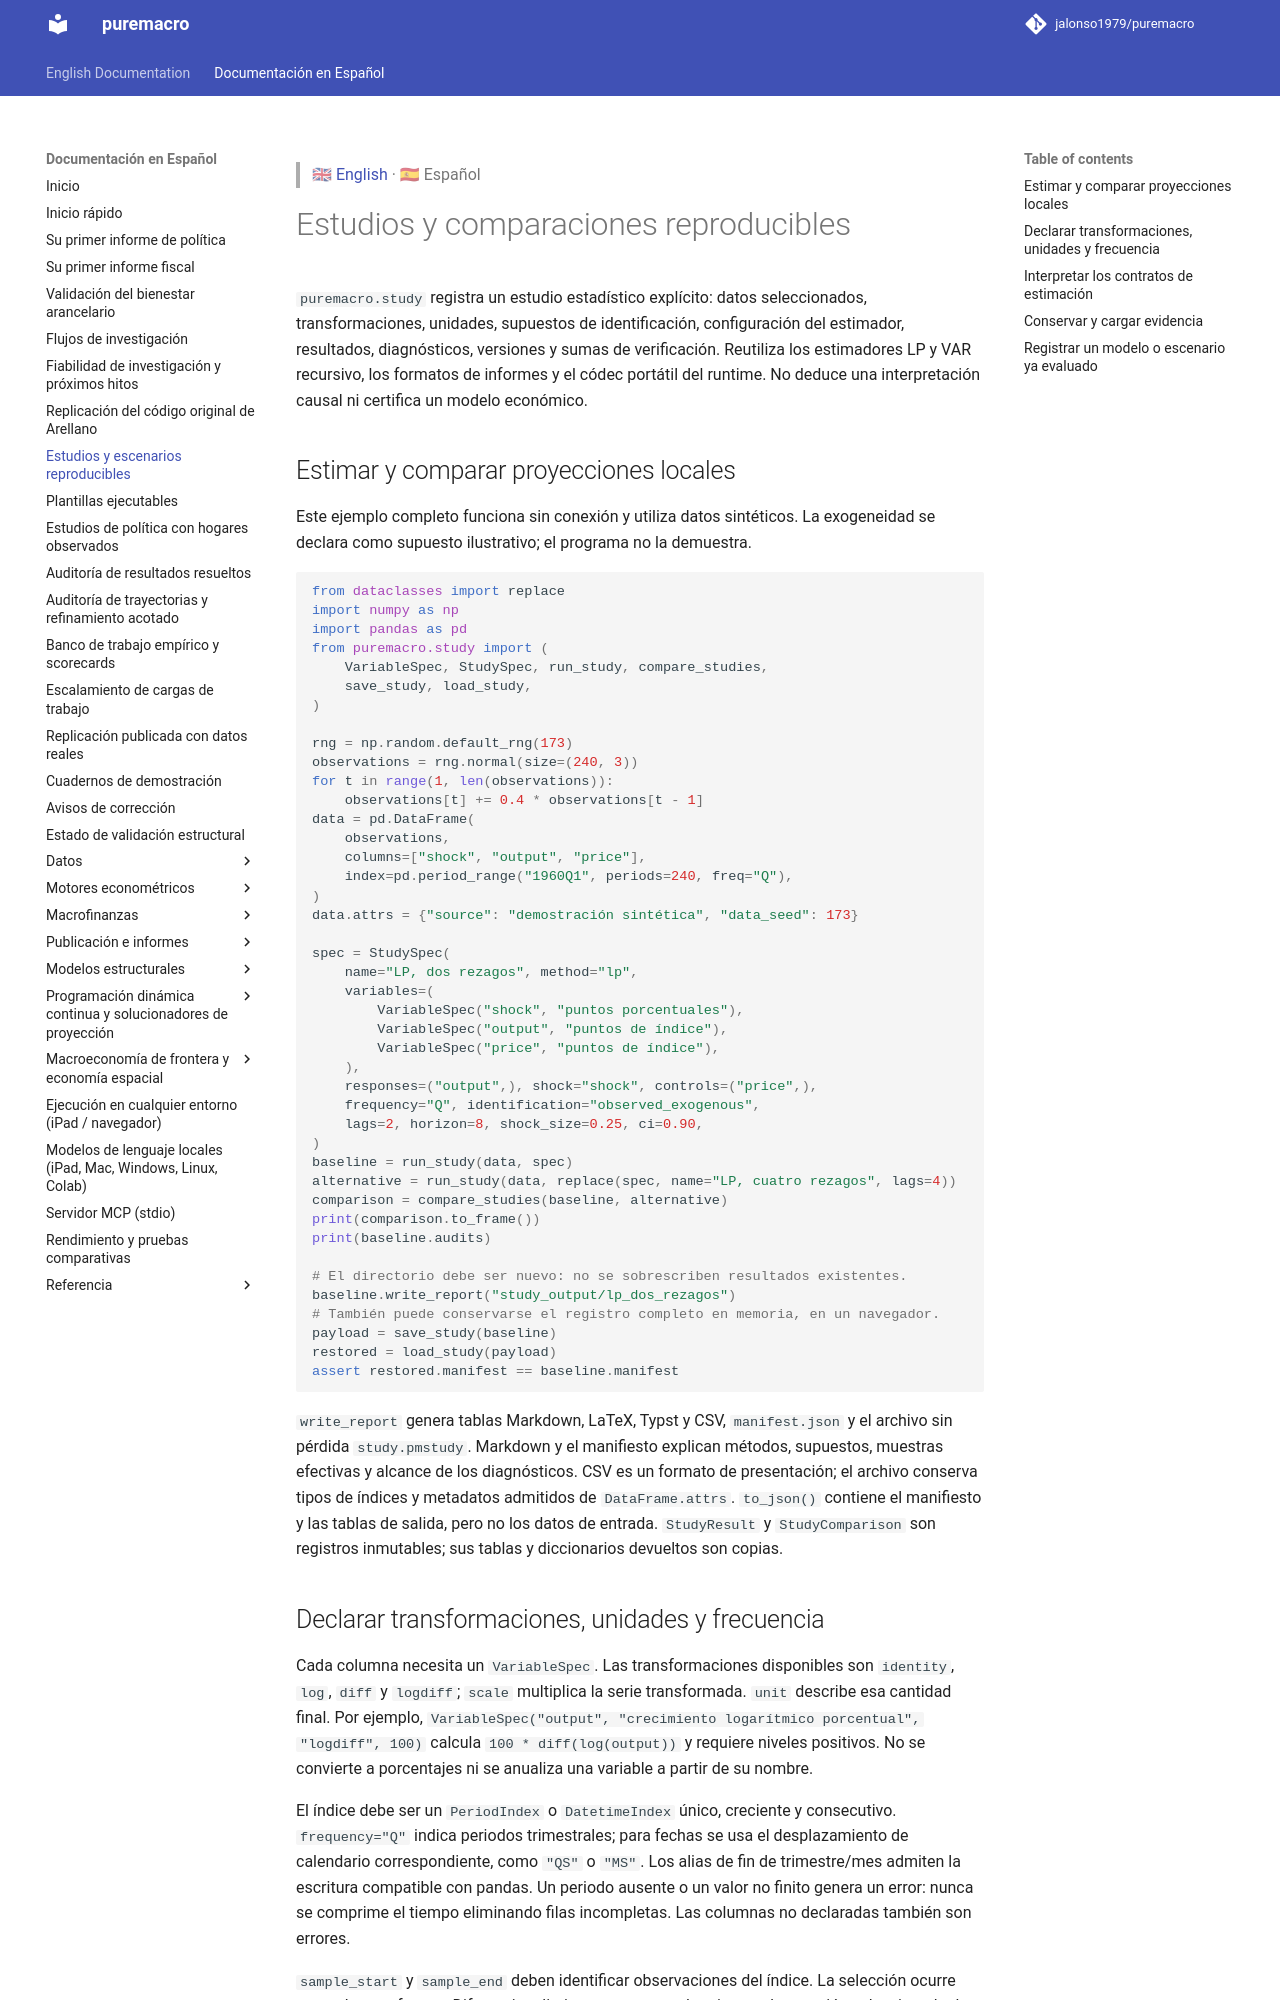

repository: Allisterh/puremacro · page: docs/es/studies/index.html · generator: mkdocs

> 🇬🇧 [English](../studies.md) · 🇪🇸 Español

# Estudios y comparaciones reproducibles

`puremacro.study` registra un estudio estadístico explícito: datos seleccionados,
transformaciones, unidades, supuestos de identificación, configuración del
estimador, resultados, diagnósticos, versiones y sumas de verificación. Reutiliza
los estimadores LP y VAR recursivo, los formatos de informes y el códec portátil
del runtime. No deduce una interpretación causal ni certifica un modelo económico.

## Estimar y comparar proyecciones locales

Este ejemplo completo funciona sin conexión y utiliza datos sintéticos.
La exogeneidad se declara como supuesto ilustrativo; el programa no la demuestra.

```python
from dataclasses import replace
import numpy as np
import pandas as pd
from puremacro.study import (
    VariableSpec, StudySpec, run_study, compare_studies,
    save_study, load_study,
)

rng = np.random.default_rng(173)
observations = rng.normal(size=(240, 3))
for t in range(1, len(observations)):
    observations[t] += 0.4 * observations[t - 1]
data = pd.DataFrame(
    observations,
    columns=["shock", "output", "price"],
    index=pd.period_range("1960Q1", periods=240, freq="Q"),
)
data.attrs = {"source": "demostración sintética", "data_seed": 173}

spec = StudySpec(
    name="LP, dos rezagos", method="lp",
    variables=(
        VariableSpec("shock", "puntos porcentuales"),
        VariableSpec("output", "puntos de índice"),
        VariableSpec("price", "puntos de índice"),
    ),
    responses=("output",), shock="shock", controls=("price",),
    frequency="Q", identification="observed_exogenous",
    lags=2, horizon=8, shock_size=0.25, ci=0.90,
)
baseline = run_study(data, spec)
alternative = run_study(data, replace(spec, name="LP, cuatro rezagos", lags=4))
comparison = compare_studies(baseline, alternative)
print(comparison.to_frame())
print(baseline.audits)

# El directorio debe ser nuevo: no se sobrescriben resultados existentes.
baseline.write_report("study_output/lp_dos_rezagos")
# También puede conservarse el registro completo en memoria, en un navegador.
payload = save_study(baseline)
restored = load_study(payload)
assert restored.manifest == baseline.manifest
```

`write_report` genera tablas Markdown, LaTeX, Typst y CSV, `manifest.json`
y el archivo sin pérdida `study.pmstudy`. Markdown y el manifiesto explican
métodos, supuestos, muestras efectivas y alcance de los diagnósticos. CSV es un
formato de presentación; el archivo conserva tipos de índices y metadatos
admitidos de `DataFrame.attrs`. `to_json()` contiene el manifiesto y las tablas
de salida, pero no los datos de entrada. `StudyResult` y `StudyComparison`
son registros inmutables; sus tablas y diccionarios devueltos son copias.

## Declarar transformaciones, unidades y frecuencia

Cada columna necesita un `VariableSpec`. Las transformaciones disponibles
son `identity`, `log`, `diff` y `logdiff`; `scale` multiplica la serie transformada.
`unit` describe esa cantidad final. Por ejemplo,
`VariableSpec("output", "crecimiento logarítmico porcentual", "logdiff", 100)`
calcula `100 * diff(log(output))` y requiere niveles positivos. No se convierte
a porcentajes ni se anualiza una variable a partir de su nombre.

El índice debe ser un `PeriodIndex` o `DatetimeIndex` único, creciente y
consecutivo. `frequency="Q"` indica periodos trimestrales; para fechas se usa
el desplazamiento de calendario correspondiente, como `"QS"` o `"MS"`.
Los alias de fin de trimestre/mes admiten la escritura compatible con pandas.
Un periodo ausente o un valor no finito genera un error: nunca se comprime el
tiempo eliminando filas incompletas. Las columnas no declaradas también son errores.

`sample_start` y `sample_end` deben identificar observaciones del índice.
La selección ocurre antes de transformar. Diferenciar elimina exactamente la
primera observación seleccionada de todas las series; no se toma un valor de
fuera de esa muestra. Se guardan los datos originales seleccionados, no las
filas externas a la muestra. `data.attrs` puede registrar fuente, versión de
datos y notas de descarga. Los objetos de metadatos no admitidos generan un
error; no se descartan silenciosamente.
